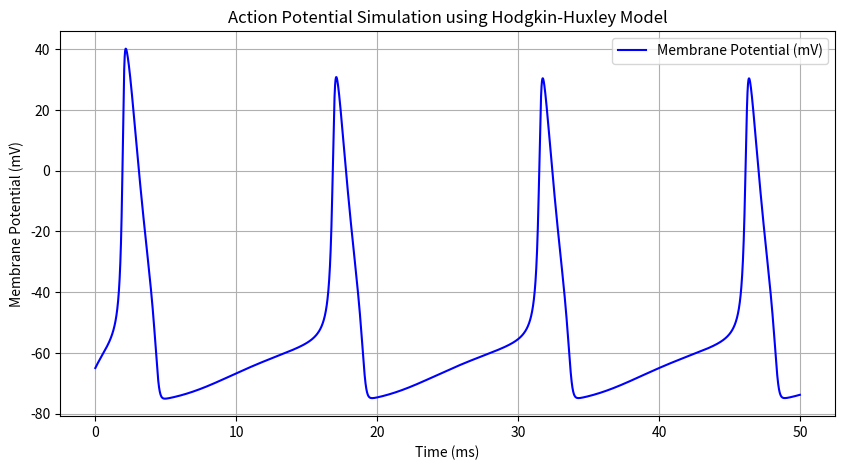

Here is the Python script that generated this plot:
import numpy as np
import matplotlib.pyplot as plt
from scipy.integrate import odeint

# Constants
Cm = 1.0  
g_Na = 120.0  
g_K = 36.0  
g_L = 0.3  
E_Na = 50.0  
E_K = -77.0  
E_L = -54.4 

# Defining gating variables
def alpha_m(V): return 0.1 * (V + 40) / (1 - np.exp(-(V + 40) / 10))
def beta_m(V): return 4 * np.exp(-(V + 65) / 18)

def alpha_h(V): return 0.07 * np.exp(-(V + 65) / 20)
def beta_h(V): return 1 / (1 + np.exp(-(V + 35) / 10))

def alpha_n(V): return 0.01 * (V + 55) / (1 - np.exp(-(V + 55) / 10))
def beta_n(V): return 0.125 * np.exp(-(V + 65) / 80)

# HH model
def HH_model(y, t, I_ext):
    V, m, h, n = y
    dmdt = alpha_m(V) * (1 - m) - beta_m(V) * m
    dhdt = alpha_h(V) * (1 - h) - beta_h(V) * h
    dndt = alpha_n(V) * (1 - n) - beta_n(V) * n
    
    I_Na = g_Na * (m**3) * h * (V - E_Na)
    I_K = g_K * (n**4) * (V - E_K)
    I_L = g_L * (V - E_L)
    
    dVdt = (I_ext - (I_Na + I_K + I_L)) / Cm
    return [dVdt, dmdt, dhdt, dndt]

# Simulation parameters
time = np.linspace(0, 50, 10000)
y0 = [-65, 0.05, 0.6, 0.32]
I_ext = 10  

solution = odeint(HH_model, y0, time, args=(I_ext,))

# Plot results
plt.figure(figsize=(10, 5))
plt.plot(time, solution[:, 0], label="Membrane Potential (mV)", color='b')
plt.xlabel("Time (ms)")
plt.ylabel("Membrane Potential (mV)")
plt.title("Action Potential Simulation using Hodgkin-Huxley Model")
plt.legend()
plt.grid()
plt.show()